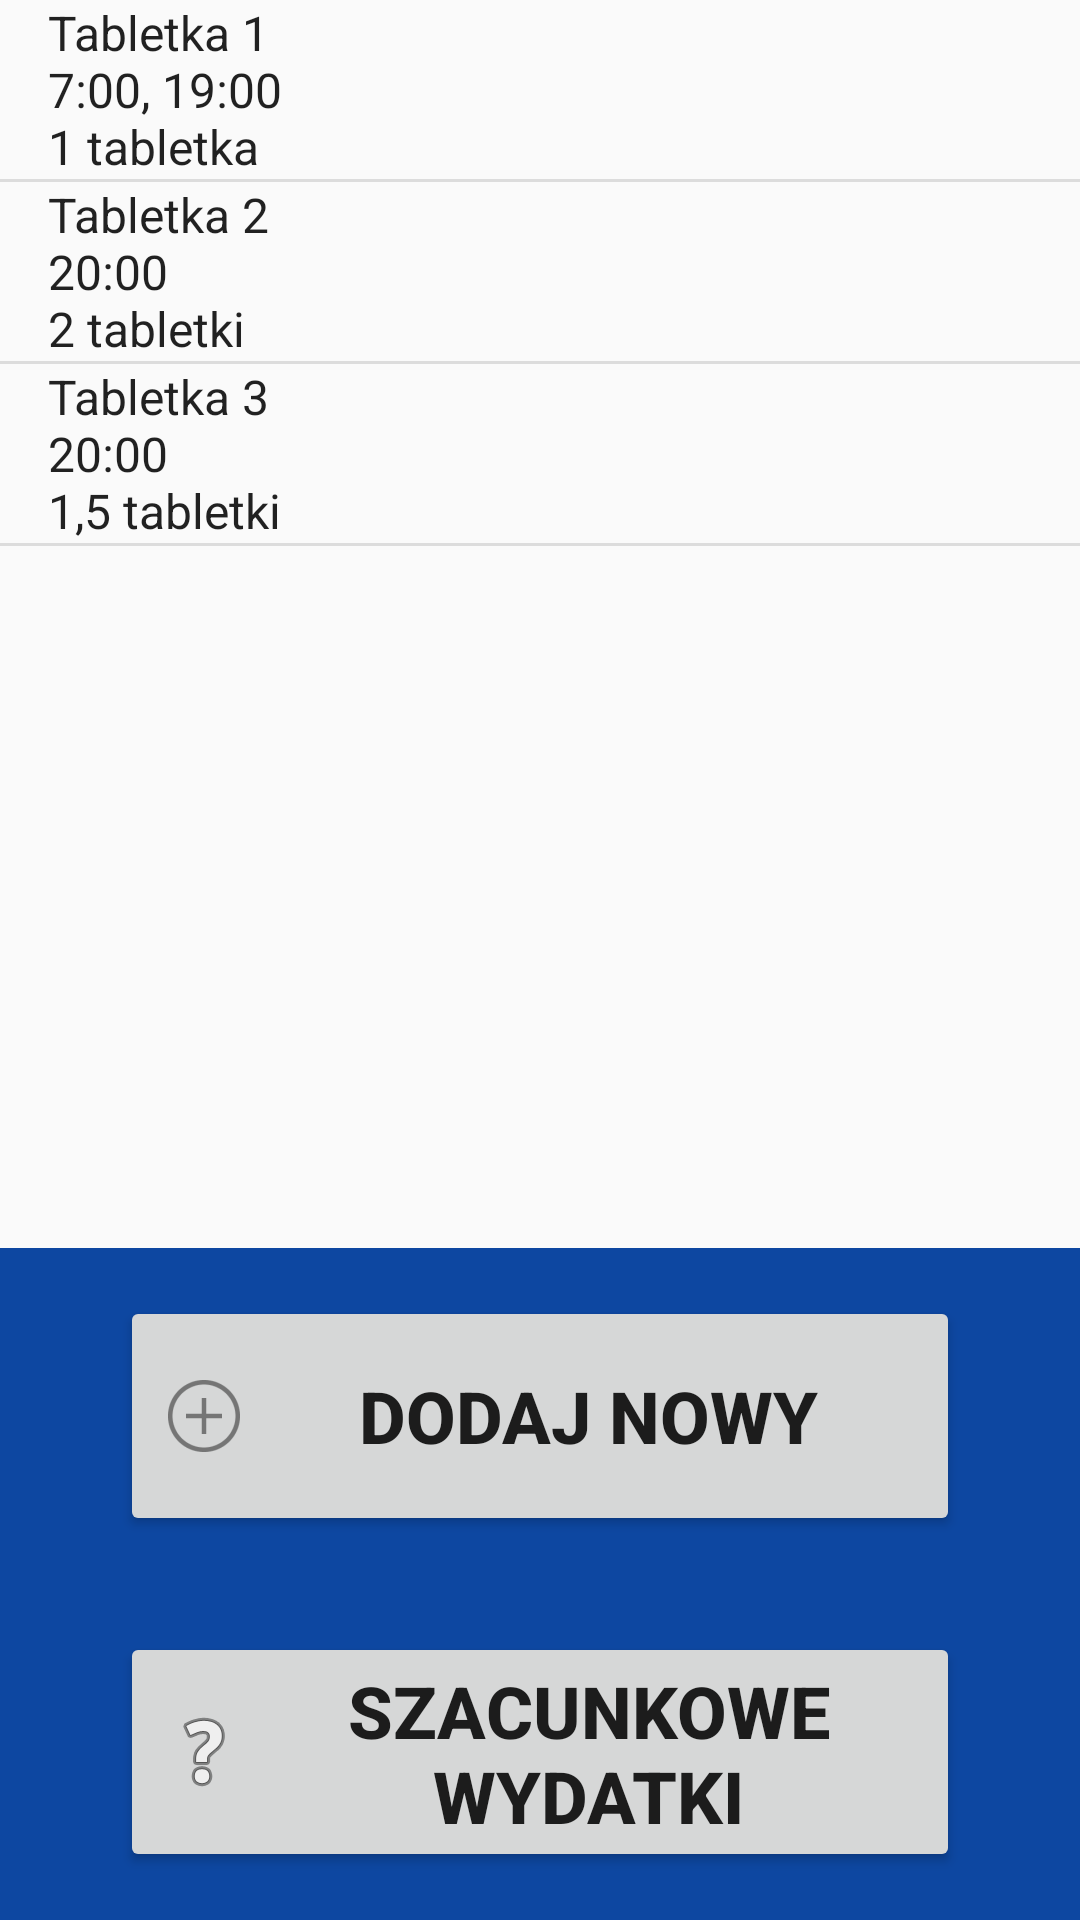

Android layout source for this screen:
<!-- AndroidManifest.xml: application theme AppTheme -->
<!-- res/layout/activity_rachunki.xml -->
<?xml version="1.0" encoding="utf-8"?>
<android.support.constraint.ConstraintLayout xmlns:android="http://schemas.android.com/apk/res/android"
    xmlns:app="http://schemas.android.com/apk/res-auto"
    xmlns:tools="http://schemas.android.com/tools"
    android:layout_width="match_parent"
    android:layout_height="match_parent"
    tools:context="com.ick.ick_asystent.Rachunki">


    <LinearLayout
        android:layout_width="match_parent"
        android:layout_height="match_parent"
        android:orientation="vertical">

        <ListView
            android:id="@+id/rachunkiListView"
            android:layout_width="match_parent"
            android:layout_height="match_parent"
            android:layout_marginBottom="4dp"
            android:layout_weight="1"
            android:entries="@array/ListView_Leki"
            app:layout_constraintEnd_toEndOf="parent"
            app:layout_constraintHorizontal_bias="1.0"
            app:layout_constraintStart_toStartOf="parent"
            app:layout_constraintTop_toTopOf="parent">

        </ListView>

        <LinearLayout
            android:layout_width="match_parent"
            android:layout_height="wrap_content"
            android:layout_weight="0"
            android:orientation="vertical"
            android:background="@color/colorPrimary">

            <Button
                android:id="@+id/button1"
                android:layout_width="match_parent"
                android:layout_height="80dp"
                android:layout_marginBottom="16dp"
                android:layout_marginEnd="40dp"
                android:layout_marginStart="40dp"
                android:layout_marginTop="16dp"
                android:drawableLeft="@drawable/dodaj"
                android:onClick="onClick_nowy"
                android:text="Dodaj Nowy"
                android:textSize="24dp"
                android:textStyle="bold"
                app:layout_constraintBottom_toTopOf="@+id/button2"
                app:layout_constraintEnd_toEndOf="parent"
                app:layout_constraintHorizontal_bias="0.0"
                app:layout_constraintStart_toStartOf="parent"
                app:layout_constraintTop_toTopOf="parent" />

            <Button
                android:id="@+id/button2"
                android:layout_width="match_parent"
                android:layout_height="80dp"
                android:layout_marginBottom="16dp"
                android:layout_marginEnd="40dp"
                android:layout_marginStart="40dp"
                android:layout_marginTop="16dp"
                android:drawableLeft="@android:drawable/ic_menu_help"
                android:onClick="onClick_szacunek"
                android:text="Szacunkowe Wydatki"
                android:textSize="24dp"
                android:textStyle="bold"
                app:layout_constraintEnd_toEndOf="parent"
                app:layout_constraintStart_toStartOf="parent"
                app:layout_constraintTop_toBottomOf="@+id/button1" />
        </LinearLayout>

    </LinearLayout>


</android.support.constraint.ConstraintLayout>
<!-- resources referenced by this layout -->
<resources>
  <string-array name="ListView_Leki">
          <item>Tabletka 1\n7:00, 19:00\n1 tabletka</item>
          <item>Tabletka 2\n20:00\n2 tabletki</item>
          <item>Tabletka 3\n20:00\n1,5 tabletki</item>
      </string-array>
  <color name="colorPrimary">#0d47a1</color>
  <!-- drawable dodaj: png bitmap (drawable-hdpi, 584 bytes) -->
  <style name="AppTheme" parent="Theme.AppCompat.Light.DarkActionBar">
          
          <item name="colorPrimary">@color/colorPrimary</item>
          <item name="colorPrimaryDark">@color/colorPrimaryDark</item>
          <item name="colorAccent">@color/colorAccent</item>
      </style>
  <color name="colorPrimaryDark">#002171</color>
  <color name="colorAccent">#bf360c</color>
</resources>
